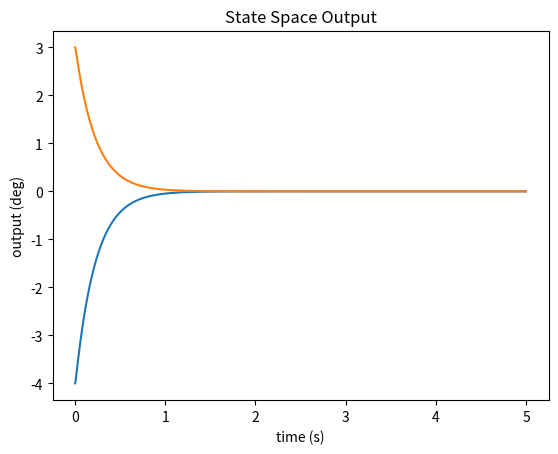

Python code for this plot:
"""
A python state space simulation.

Socials:
[redacted]
[redacted]

23/07/2023
"""

import numpy as np
import scipy.linalg
import matplotlib.pyplot as plt

# Time constraints
DT = 0.001 # delta time s
RUN_TIME = 5 # simulation time s

# Hardware constants
F = 18.0 # average thrust N
I = 0.088 # mass moment of inertia kg.m^2
D = 0.45 # distance from TVC tocenter of mass

# Graphin place-holders
GraphX = []
GraphY = []

# State space begining values and setpoint
THETA_X = -4 * np.pi / 180
THETA_DOT_X = 0 * np.pi / 180
THETA_Y = 3 * np.pi / 180
THETA_DOT_Y = 0 * np.pi / 180

# State Space matrices
A = np.matrix([[0, 1, 0, 0],
               [0, 0, 0, 0],
               [0, 0, 0, 1],
               [0, 0, 0, 0]]) # constant state matrix

B = np.matrix([[0, 0],
               [F*D/I, 0],
               [0, 0],
               [0, F*D/I]]) # constant input matrix

Q = np.matrix([[10, 0, 0, 0],
               [0, 0.5, 0, 0],
               [0, 0, 10, 0],
               [0, 0, 0, 0.5]]) # "stabalise the system"

R = np.matrix([[0.1, 0],
               [0, 0.1]]) # "cost of energy to the system"

x = np.matrix([[THETA_X],
               [THETA_DOT_X],
               [THETA_Y],
               [THETA_DOT_Y]]) # state vector matrix

xf = np.matrix([[0],
                [0],
                [0],
                [0]]) # setpoint matrix

def lqr():
    """
    Returns the optimal values and eigen values for the simulation

    Returns:
        np.array: the optimal results
        np.array: the riccati equation
        np.array: the eigen values
    """

    # solves algebraic riccati equation
    y_prime = np.matrix(scipy.linalg.solve_continuous_are(A, B, Q, R))

    # computes the optimal K value
    k = np.matrix(scipy.linalg.inv(R)*(B.T*y_prime))

    # compute the eigenvalues
    eig_vals = np.linalg.eigvals(A-np.dot(B,k))

    return k, y_prime, eig_vals

# State function
def update_state():
    """
    Updates the state space model - discrete
    This output must then be used in the equation x = x + dt * updated state

    Returns:
        np.array: the change in state
    """

    # updates the state
    x_dot = A * x + B * u

    return x_dot

if __name__ == "__main__":

    GraphOutputX = []
    GraphOutputY = []

    # main loop
    for t in range(int(RUN_TIME / DT)):

        # gets optimal gain (K)
        K, S, E = lqr()

        # calculates the error from setpoint
        e = x - xf

        # calculates optimal output (u)
        u = -K * e

        # updates the state (x)
        x = x + DT * update_state()

        # appending the graph
        GraphX.append(t * DT)
        GraphOutputX.append(float(x[0]) * 180 / np.pi)
        GraphOutputY.append(float(x[2]) * 180 / np.pi)

    # appends plots to be plotted
    GraphY.append(GraphOutputX)
    GraphY.append(GraphOutputY)

    # outputs optimal gain
    print(K.round(3))

    # plots the matplotlib graph
    for item in GraphY:
        plt.plot(GraphX, item)

    plt.xlabel('time (s)')
    plt.ylabel('output (deg)')
    plt.title('State Space Output')
    plt.show()
